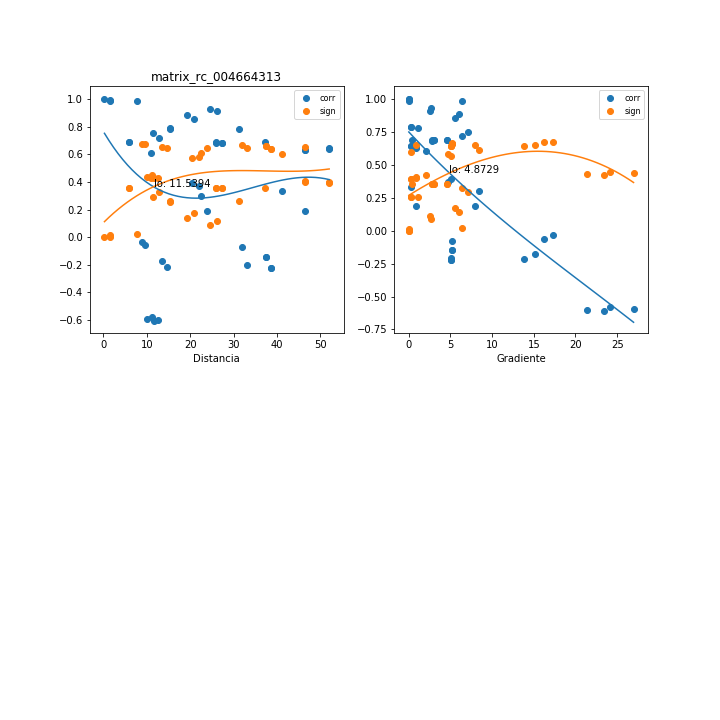

Data behind this chart, as committed beside it:
, mx_co, mx_di, mx_gr, mx_si
0, 0.9851, 7.653, 6.412, 0.02
1, -0.06074, 9.531, 16.26, 0.672
2, -0.03376, 8.931, 17.35, 0.6737
3, 0.889, 19.31, 5.974, 0.1415
4, 0.7838, 31.31, 1.093, 0.2602
5, 0.859, 20.84, 5.534, 0.1768
6, 0.6355, 46.44, 0.8275, 0.4021
7, 0.6316, 46.5, 0.8265, 0.4054
8, 0.3322, 41.2, 0.2717, 0.6001
9, -0.2163, 14.71, 13.87, 0.6429
10, -0.1749, 13.48, 15.13, 0.6539
11, 0.9309, 24.65, 2.688, 0.09002
12, 0.6902, 37.24, 0.3986, 0.3532
13, 0.9124, 26.13, 2.536, 0.113
14, 0.6447, 51.98, 0.2047, 0.3941
15, 0.6413, 52.01, 0.2046, 0.3971
16, 0.1888, 46.44, 0.8157, 0.6504
17, 0.9898, 1.532, 0.0, 0.01368
18, -0.5928, 10.02, 26.97, 0.4375
19, 0.3002, 22.54, 8.395, 0.6137
20, -0.6064, 11.54, 23.43, 0.4265
21, -0.1432, 37.36, 5.176, 0.6607
22, -0.1452, 37.41, 5.17, 0.6603
23, -0.07394, 31.95, 5.201, 0.6708
24, -0.5788, 11.17, 24.2, 0.4486
25, 0.1918, 23.8, 7.947, 0.6497
26, -0.6, 12.65, 21.36, 0.4317
27, -0.2219, 38.5, 5.023, 0.6413
28, -0.2236, 38.54, 5.018, 0.6408
29, -0.2058, 33.01, 5.033, 0.6459
30, 0.7192, 12.74, 6.364, 0.3256
31, 0.9985, 1.532, 0.0, 0.001967
32, 0.6864, 27.35, 2.812, 0.3567
33, 0.6837, 27.39, 2.808, 0.3592
34, 0.3726, 21.94, 4.747, 0.5808
35, 0.7532, 11.39, 7.123, 0.2918
36, 0.789, 15.31, 0.2745, 0.2546
37, 0.7854, 15.4, 0.2729, 0.2584
38, 0.6071, 10.87, 2.118, 0.4259
39, 0.6889, 25.85, 2.975, 0.3544
40, 0.6863, 25.89, 2.971, 0.3568
41, 0.3901, 20.41, 5.101, 0.5718
42, 1, 0.2327, 0.0, 2.739006141023969e-05
43, 0.6869, 5.954, 4.575, 0.3563
44, 0.6902, 5.908, 4.61, 0.3532
